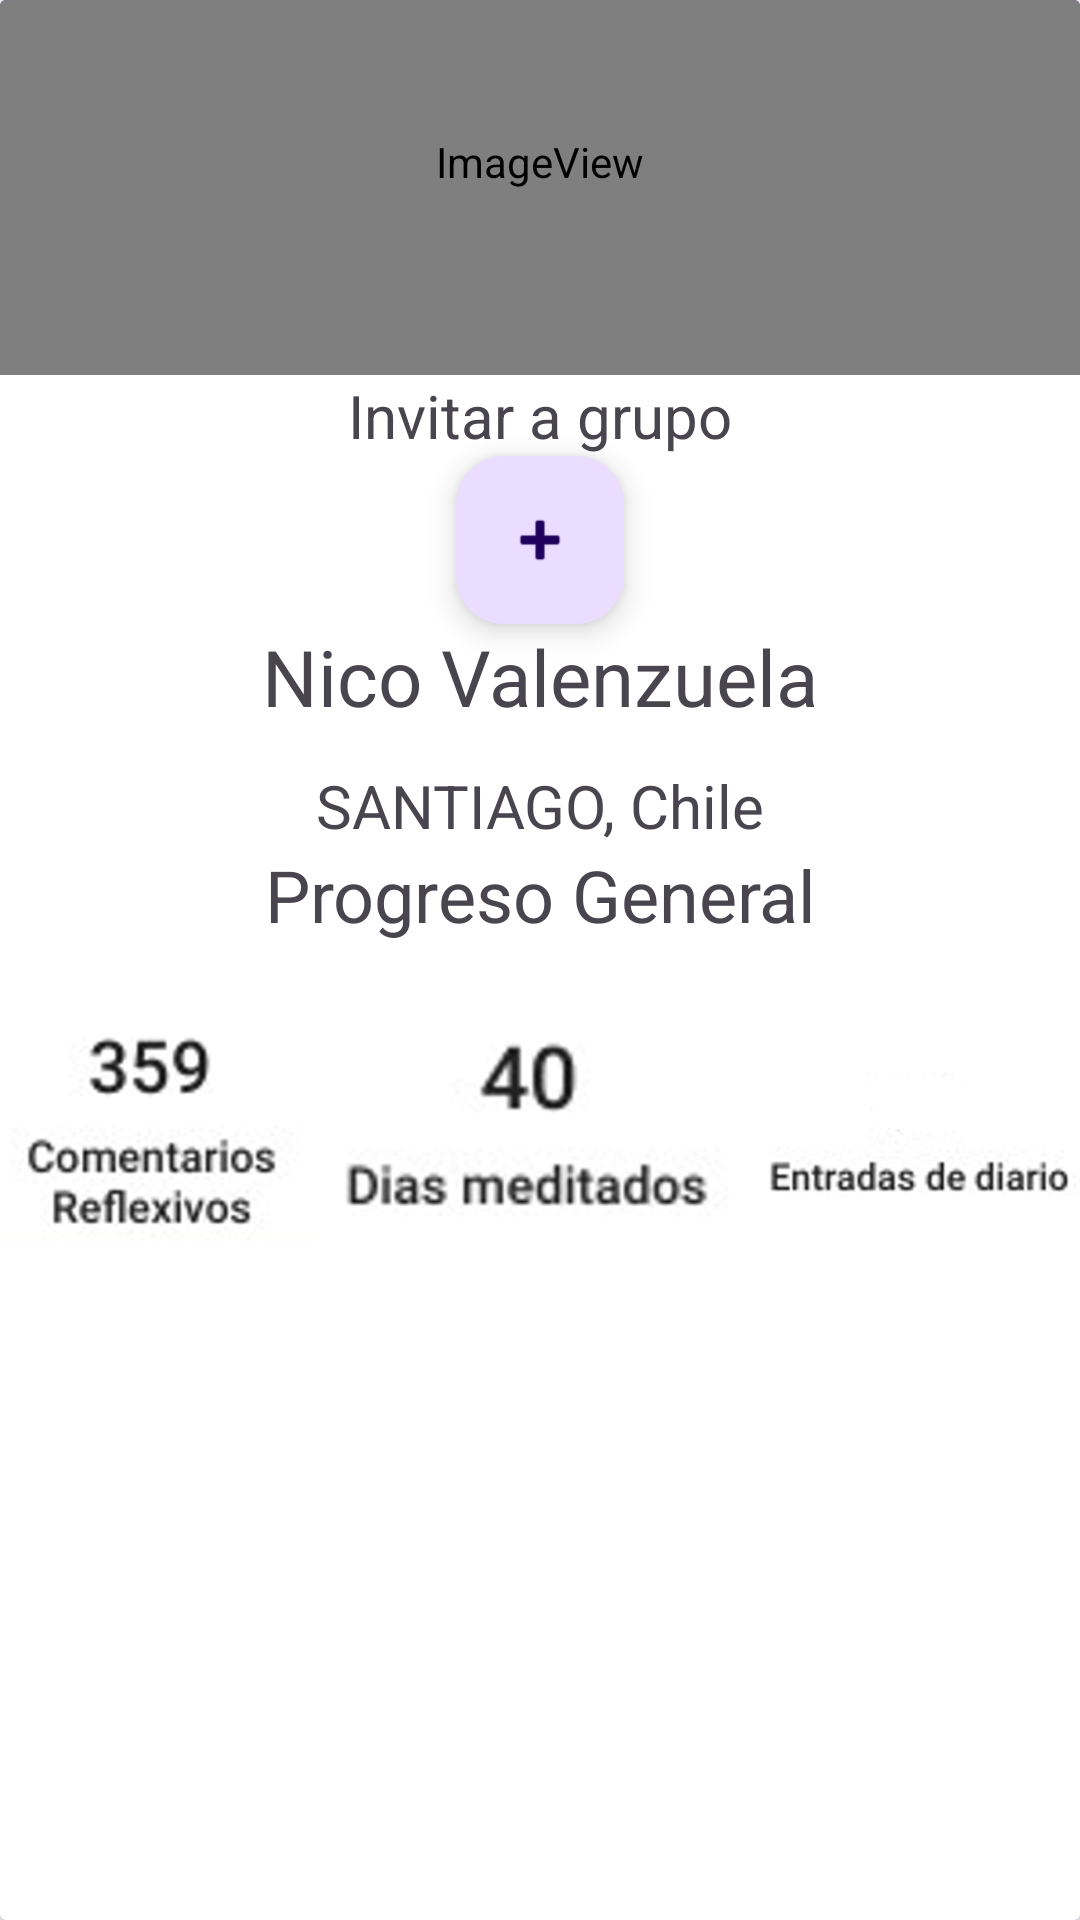

Layout XML and referenced resources for this Android screen:
<!-- AndroidManifest.xml: application theme Theme.CalmRedJAVA -->
<!-- res/layout/activity_perfil_exter2.xml -->
<?xml version="1.0" encoding="utf-8"?>
<LinearLayout xmlns:android="http://schemas.android.com/apk/res/android"
    xmlns:app="http://schemas.android.com/apk/res-auto"
    xmlns:tools="http://schemas.android.com/tools"
    android:id="@+id/main"
    android:layout_width="match_parent"
    android:layout_height="match_parent"
    android:orientation="vertical"
    tools:context=".PerfilExter2">

    <androidx.cardview.widget.CardView
        android:layout_width="match_parent"
        android:layout_height="match_parent" >

        <androidx.appcompat.widget.Toolbar
            android:id="@+id/toolbar3"
            android:layout_width="match_parent"
            android:layout_height="wrap_content"
            android:background="?attr/colorPrimary"
            android:minHeight="?attr/actionBarSize"
            android:theme="?attr/actionBarTheme" />

        <TextView
            android:id="@+id/textView32"
            android:layout_width="wrap_content"
            android:layout_height="wrap_content"
            android:layout_gravity="clip_vertical|center_horizontal"
            android:gravity="clip_vertical|center_horizontal"
            android:text="Perfil amigo"
            android:textSize="34dp" />

        <LinearLayout
            android:layout_width="match_parent"
            android:layout_height="674dp"
            android:layout_gravity="center"
            android:gravity="center"
            android:orientation="vertical">

            <ImageView
                android:id="@+id/imageView17"
                android:layout_width="match_parent"
                android:layout_height="142dp"
                android:layout_gravity="clip_vertical|center_horizontal|top|center_vertical"
                app:srcCompat="@android:drawable/sym_def_app_icon" />

            <TextView
                android:id="@+id/textView46"
                android:layout_width="match_parent"
                android:layout_height="wrap_content"
                android:gravity="center"
                android:text="Invitar a grupo"
                android:textSize="20dp" />

            <com.google.android.material.floatingactionbutton.FloatingActionButton
                android:id="@+id/floatingActionButton3"
                android:layout_width="match_parent"
                android:layout_height="wrap_content"
                android:clickable="true"
                app:srcCompat="@android:drawable/ic_input_add" />

            <TextView
                android:id="@+id/textView33"
                android:layout_width="match_parent"
                android:layout_height="wrap_content"
                android:gravity="center"
                android:text="Nico Valenzuela"
                android:textSize="26dp" />

            <TextView
                android:id="@+id/textView34"
                android:layout_width="match_parent"
                android:layout_height="wrap_content"
                android:layout_marginTop="12dp"
                android:gravity="center"
                android:text="SANTIAGO, Chile"
                android:textSize="20dp" />

            <TextView
                android:id="@+id/textView45"
                android:layout_width="match_parent"
                android:layout_height="wrap_content"
                android:gravity="center"
                android:text="Progreso General"
                android:textSize="24dp" />

            <LinearLayout
                android:layout_width="match_parent"
                android:layout_height="match_parent"
                android:orientation="horizontal">

                <ImageView
                    android:id="@+id/imageView41"
                    android:layout_width="302dp"
                    android:layout_height="125dp"
                    android:layout_weight="1"
                    app:srcCompat="@drawable/comentarios_reflexivos" />

                <ImageView
                    android:id="@+id/imageView42"
                    android:layout_width="341dp"
                    android:layout_height="125dp"
                    android:layout_weight="1"
                    app:srcCompat="@drawable/dias_meditados" />

                <ImageView
                    android:id="@+id/imageView43"
                    android:layout_width="wrap_content"
                    android:layout_height="125dp"
                    android:layout_weight="1"
                    app:srcCompat="@drawable/entradas_diario" />
            </LinearLayout>
        </LinearLayout>
    </androidx.cardview.widget.CardView>
</LinearLayout>
<!-- resources referenced by this layout -->
<resources>
  <!-- drawable comentarios_reflexivos: png bitmap (drawable, 26100 bytes) -->
  <!-- drawable dias_meditados: png bitmap (drawable, 16154 bytes) -->
  <!-- drawable entradas_diario: png bitmap (drawable, 14021 bytes) -->
  <style name="Theme.CalmRedJAVA" parent="Base.Theme.CalmRedJAVA" />
  <style name="Base.Theme.CalmRedJAVA" parent="Theme.Material3.DayNight.NoActionBar">
          
          
      </style>
</resources>
